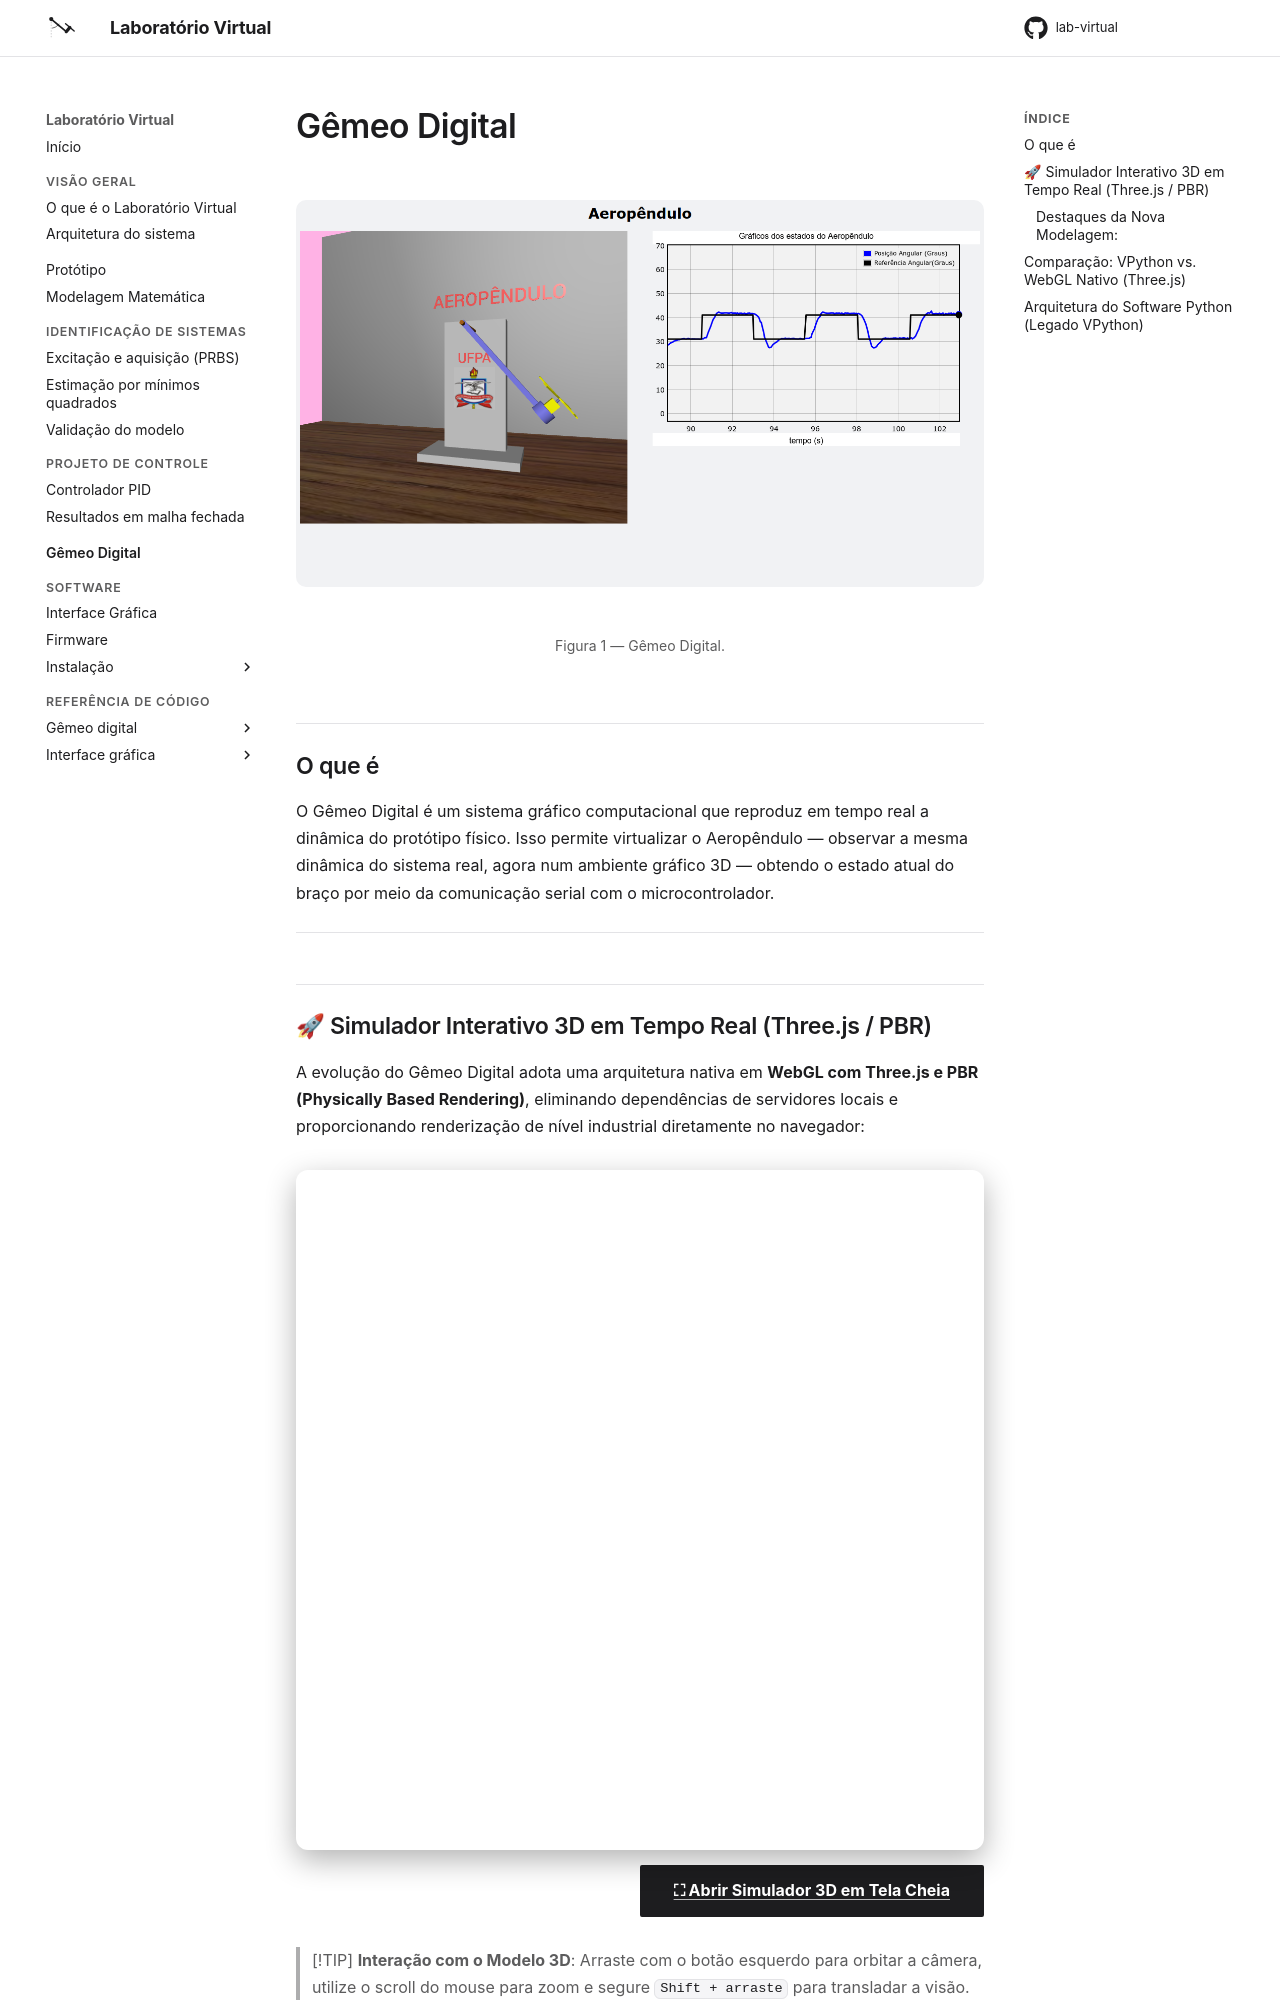

repository: Oseiasdfarias/lab-virtual · page: gemeo-digital/index.html · generator: mkdocs

---
title: Gêmeo Digital
author: Oséias Farias

---

<figure markdown="span">
  ![Gêmeo Digital](img/gemeo-digital.png)
  <figcaption>Figura 1 — Gêmeo Digital.</figcaption>
</figure>

## O que é

O Gêmeo Digital é um sistema gráfico computacional que reproduz em tempo real a dinâmica do
protótipo físico. Isso permite virtualizar o Aeropêndulo — observar a mesma dinâmica do
sistema real, agora num ambiente gráfico 3D — obtendo o estado atual do braço por meio da
comunicação serial com o microcontrolador.

---

## 🚀 Simulador Interativo 3D em Tempo Real (Three.js / PBR)

A evolução do Gêmeo Digital adota uma arquitetura nativa em **WebGL com Three.js e PBR (Physically Based Rendering)**, eliminando dependências de servidores locais e proporcionando renderização de nível industrial diretamente no navegador:

<div style="position: relative; width: 100%; height: 680px; border-radius: 12px; overflow: hidden; box-shadow: 0 10px 30px rgba(0,0,0,0.3); border: 1px solid rgba(255,255,255,0.1); margin: 1.5rem 0;">
  <iframe src="../assets/simulador/aeropendulo_3d.html" style="width: 100%; height: 100%; border: none;" title="Demonstração 3D do Aeropêndulo"></iframe>
</div>

<div align="right" style="margin-top: -0.75rem; margin-bottom: 1.5rem;">
  <a href="../assets/simulador/aeropendulo_3d.html" target="_blank" class="md-button md-button--primary" style="font-size: 0.8rem;">
    ⛶ Abrir Simulador 3D em Tela Cheia
  </a>
</div>

> [!TIP]
> **Interação com o Modelo 3D**: Arraste com o botão esquerdo para orbitar a câmera, utilize o scroll do mouse para zoom e segure `Shift + arraste` para transladar a visão. Use os botões do painel lateral para alternar entre sinais de entrada (**Senoidal**, **Quadrada**, **PRBS** ou **Degrau**) ou inspecionar detalhes com os botões de **Foco Eletrônica** e **Foco Pivô/Sensor**.
